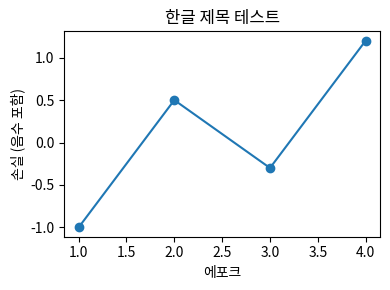

Reproduce this figure in Python.
"""
koplot.py — matplotlib 그래프에서 한글이 깨지지 않게 해주는 도우미

[왜 필요한가]
matplotlib의 기본 폰트(DejaVu Sans)에는 한글 글자가 없다.
그래서 그래프 제목이나 축 이름에 한글을 쓰면 네모(□□□)로 나오고
"Glyph ... missing from font(s) DejaVu Sans" 경고가 쏟아진다.

해결은 두 단계다.
  1) 시스템에 한글 폰트를 설치한다   ← 터미널에서 한 번만
  2) matplotlib에게 그 폰트를 쓰라고 알려준다  ← 이 파일이 하는 일

[1단계 — 터미널에서 한 번만 실행]
    sudo apt update
    sudo apt install -y fonts-nanum
    rm -rf ~/.cache/matplotlib      # 폰트 목록 캐시를 지워야 새 폰트를 인식한다

[2단계 — 파이썬 코드에서]
    import koplot
    koplot.use_korean()             # 이 한 줄이면 끝

    import matplotlib.pyplot as plt
    plt.title("손실 곡선")           # 이제 한글이 제대로 나온다

[한글 폰트가 없어도]
    경고 대신 친절한 안내를 출력하고, 그래프는 영어 라벨로 정상 동작한다.
    (설치가 안 돼도 실습이 멈추지 않게 하기 위함)
"""

# %%
from matplotlib import font_manager
import matplotlib.pyplot as plt

# 우선순위 순서. 위에 있는 것이 발견되면 그것을 쓴다.
#   - NanumGothic  : 리눅스에서 가장 흔함 (fonts-nanum 패키지)
#   - Noto Sans CJK: 최근 배포판 기본
#   - Malgun Gothic: 윈도우 기본 (윈도우에서 직접 돌릴 때)
#   - AppleGothic  : macOS
_CANDIDATES = [
    "NanumGothic",
    "NanumBarunGothic",
    "Noto Sans CJK KR",
    "Noto Sans KR",
    "Malgun Gothic",
    "AppleGothic",
]

_INSTALL_HINT = """
[안내] 한글 폰트를 찾지 못했습니다. 그래프의 한글이 네모(□)로 보일 수 있습니다.
       터미널에서 아래를 한 번만 실행하면 해결됩니다:

           sudo apt update && sudo apt install -y fonts-nanum
           rm -rf ~/.cache/matplotlib

       그다음 파이썬을 다시 실행하세요.
       (설치하지 않아도 실습은 그대로 진행할 수 있습니다 — 라벨만 영어로 쓰면 됩니다)
"""


# %% [markdown]
# ## 1. 설치된 폰트 중에 한글 되는 것 찾기

# %%
def find_korean_font():
    """설치된 폰트 중 한글을 지원하는 것을 찾아 이름을 돌려준다. 없으면 None."""
    # fontManager.ttflist 에 시스템이 인식한 폰트들이 들어 있다
    installed = {f.name for f in font_manager.fontManager.ttflist}
    for name in _CANDIDATES:
        if name in installed:
            return name
    return None


# %% [markdown]
# ## 2. 찾은 폰트를 matplotlib 기본값으로
#
# 폰트가 없어도 **멈추지 않는다** — 안내만 찍고 영어 라벨로 계속 간다.
# 실습이 폰트 문제로 중단되지 않게 하려는 것이다.

# %%
def use_korean(verbose=True):
    """matplotlib이 한글 폰트를 쓰도록 설정한다.

    Returns:
        str | None: 적용된 폰트 이름. 못 찾았으면 None.
    """
    font = find_korean_font()

    if font is None:
        if verbose:
            print(_INSTALL_HINT)
        return None

    # 기본 폰트를 한글 폰트로 지정
    plt.rcParams["font.family"] = font

    # [중요] 한글 폰트를 쓰면 마이너스 기호(−)가 깨지는 문제가 있다.
    #        False로 두면 일반 하이픈(-)을 써서 깨지지 않는다.
    plt.rcParams["axes.unicode_minus"] = False

    if verbose:
        print(f"[koplot] 한글 폰트 적용: {font}")
    return font


# %% [markdown]
# ## 3. 로그축 눈금을 ASCII 로
#
# [왜 필요한가]
# 로그축 눈금은 matplotlib 이 **mathtext**(수식 렌더러)로 그린다. 거기 쓰이는 마이너스는
# 일반 하이픈(-)이 아니라 유니코드 U+2212 인데, **NanumGothic 에 그 글자가 없다.**
# 그래서 한글 폰트를 적용한 채 로그축을 쓰면 지수의 마이너스가 □ 로 깨진다.
#
# `axes.unicode_minus = False` 는 **일반 축에만** 듣고 mathtext 에는 안 듣는다.
# 그래서 눈금 라벨 자체를 ASCII 문자열로 직접 만들어 준다.
#
#     ax.set_yscale("log")
#     koplot.ascii_log_axis(ax, "y")

# %%
def _ascii_pow10(v, _pos=None):
    """10의 거듭제곱을 ASCII 로. 1e-4 → '10^-4', 100 → '100'."""
    import math as _m

    if v <= 0:
        return ""
    e = int(round(_m.log10(v)))
    if abs(v - 10 ** e) > 1e-9 * max(1.0, v):
        return ""              # 10의 거듭제곱이 아닌 보조 눈금은 비운다
    if -2 <= e <= 3:
        return f"{10 ** e:g}"  # 0.01 ~ 1000 은 그냥 숫자로 읽는 게 낫다
    return f"10^{e}"           # 그 밖은 ASCII 지수 표기


def ascii_log_axis(ax, which="y"):
    """로그축 눈금 라벨을 ASCII 로 바꾼다. which: 'x' | 'y' | 'both'."""
    from matplotlib.ticker import FuncFormatter, NullFormatter

    for w in ("x", "y") if which == "both" else (which,):
        axis = getattr(ax, f"{w}axis")
        axis.set_major_formatter(FuncFormatter(_ascii_pow10))
        axis.set_minor_formatter(NullFormatter())
    return ax


# %% [markdown]
# ## 4. 자가 진단 — 한글과 음수 기호가 제대로 나오나
#
# `python koplot.py` 로 직접 실행하거나, 노트북에서 아래 셀을 돌리면 된다.
# 제목·축 이름의 한글이 네모(□)로 보이면 위 안내대로 폰트를 설치하자.

# %%
if __name__ == "__main__":
    import sys
    import matplotlib

    # 노트북이면 그림이 셀 아래에 바로 뜬다. 터미널이면 화면 없이 파일로만 저장한다.
    NOTEBOOK = "ipykernel" in sys.modules
    if not NOTEBOOK:
        matplotlib.use("Agg")   # WSL·서버에서 안전

    applied = use_korean()

    plt.figure(figsize=(4, 3))
    plt.plot([1, 2, 3, 4], [-1, 0.5, -0.3, 1.2], marker="o")
    plt.title("한글 제목 테스트")
    plt.xlabel("에포크")
    plt.ylabel("손실 (음수 포함)")
    plt.tight_layout()
    plt.savefig("koplot_test.png", dpi=100)
    if not NOTEBOOK:
        plt.close()

    if applied:
        print("koplot_test.png 를 열어보세요. 한글과 음수 기호가 정상이면 성공입니다.")
    else:
        print("koplot_test.png 를 만들었지만 한글은 깨져 보일 것입니다. 위 안내대로 폰트를 설치하세요.")
